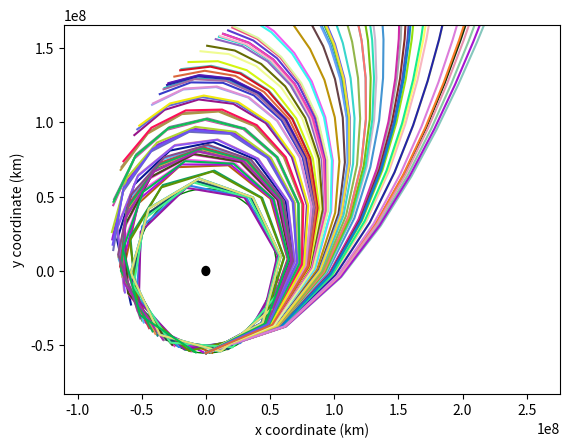

Source code (Python):
import numpy as np
import matplotlib.pyplot as plt
# from plot import *

# -------------------- configurable params --------------------
delta_t = 1
num_fragments = 100

# -------------------- physical constants --------------------

mass_sun = 1.989e30 # solar mass in kg
radius_sun = 695500 # solar radius in km
G = 6.67e-20 # gravitational constant in km^3/(kg*s^2)

# -------------------- physical quantities --------------------
# see paper for derivations

# black hole mass in kg
mass_bh = 1e6 * mass_sun 
mass_star = 0.5 * mass_sun
radius_bh = mass_bh / mass_sun * 3
radius_star = 0.5 * radius_sun
# roche limit in km
roche_limit = radius_star * np.power((2 * mass_bh / mass_star), 1/3)
# initial velocity in km/2
velo_orbit = np.array([np.sqrt(1 * G * mass_bh / roche_limit), 0])
velo_e = np.array([np.sqrt(2 * G * mass_bh / roche_limit), 0])
coord_init = np.array([0, -roche_limit])
coord_bh = np.array([0, 0])

# -------------------- code --------------------

rng = np.random.default_rng()
cumu_coord_x_list = [[] for i in range (num_fragments)]
cumu_coord_y_list = [[] for i in range (num_fragments)]
color_list = []

class pointmass:
    def __init__(self, _mass, _velocity, _coord):
        self.m = _mass
        self.v = _velocity.copy()
        self.coord = _coord.copy()
    
    def move(self):
        self.coord += self.v * delta_t

    def apply_force(self):
        d = np.linalg.norm(self.coord - coord_bh) # in km
        accleration_val = G * mass_bh / (d * d) # in kg*km/s^2
        accleration_dir = (coord_bh - self.coord) / d
        self.v += accleration_dir * accleration_val * delta_t

class simulator:
    def __init__(self):
        self.fragments = []
        self.t = 0
        mass_fragment = mass_star / num_fragments
        
        for i in range(num_fragments):
            v = rng.uniform(velo_orbit, velo_e)
            self.fragments.append(
                pointmass(mass_fragment, v, coord_init)
            )
            color_list.append((rng.uniform(0, 1), rng.uniform(0, 1), rng.uniform(0, 1)))

    def save(self):
        for i, f in enumerate(self.fragments):
            cumu_coord_x_list[i].append(f.coord[0])
            cumu_coord_y_list[i].append(f.coord[1])

    def plot_cumu(self):
        # init trivial things
        fig, ax = plt.subplots() # note we must use plt.subplots, not plt.subplot
        plt.xlim([-roche_limit * 2, roche_limit * 5])
        plt.ylim([-roche_limit * 1.5, roche_limit * 3])
        ax.set_xlabel('x coordinate (km)')
        ax.set_ylabel('y coordinate (km)')
        # plot black hole
        bh = plt.Circle((0, 0), radius_bh, color='black')
        ax.add_patch(bh)
        # plot roche limit
        circle = plt.Circle((0, 0), roche_limit, color='green', fill=False)
        ax.add_patch(circle)
        # plot point-mass fragments
        for i in range(num_fragments):
            plt.plot(cumu_coord_x_list[i], cumu_coord_y_list[i], color=color_list[i])
        # save figure
        fig.savefig('cumu.png')

    def run_step(self):
        for f in self.fragments:
            f.apply_force()
            f.move()
        self.t += delta_t

if __name__ == "__main__":
    sim = simulator()
    for i in range(10000):
        if i % 1000 == 0:
            sim.save()
            pass
        sim.run_step()
    sim.plot_cumu()
